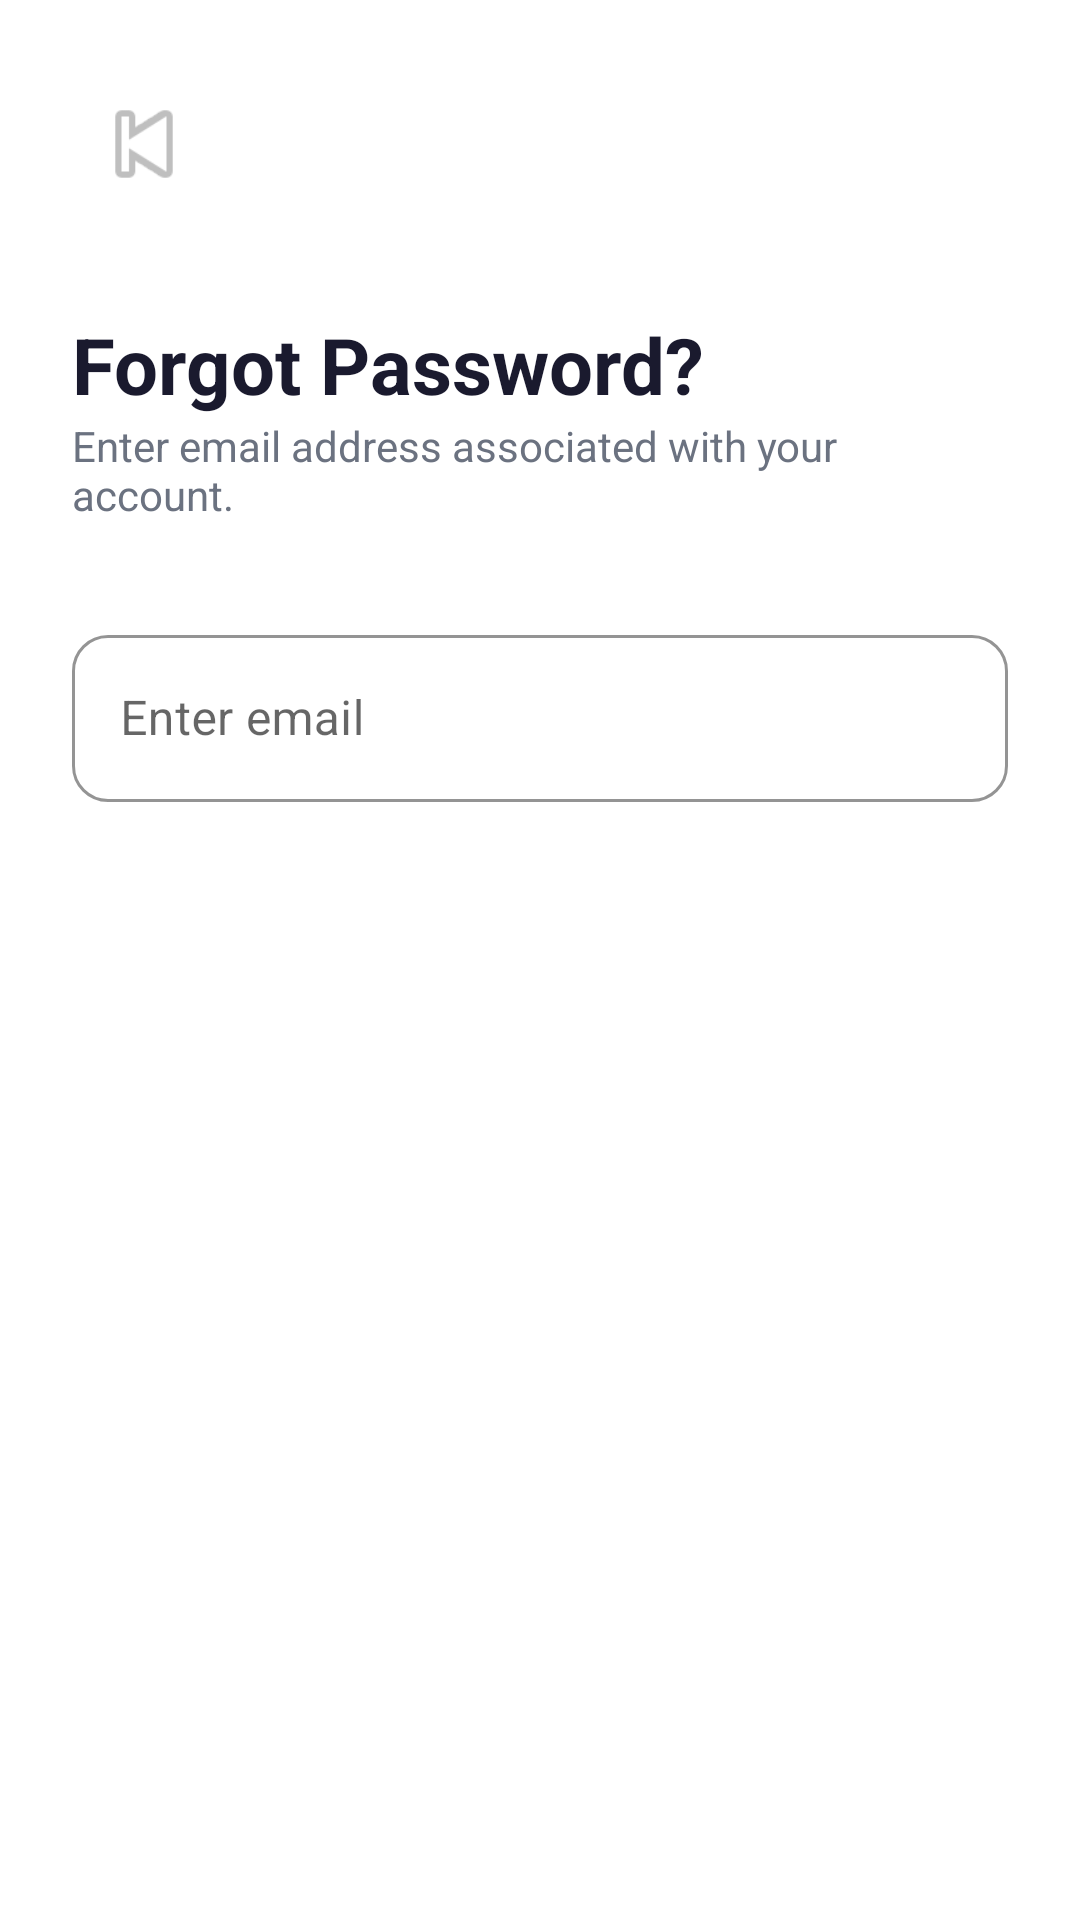

Reconstruct the res/layout file that produces this screen, plus the resources it refers to.
<!-- AndroidManifest.xml: application theme Theme.ParkMate -->
<!-- res/layout/activity_forgot_password.xml -->
<?xml version="1.0" encoding="utf-8"?>
<LinearLayout xmlns:android="http://schemas.android.com/apk/res/android"
    xmlns:app="http://schemas.android.com/apk/res-auto"
    android:layout_width="match_parent"
    android:layout_height="match_parent"
    android:orientation="vertical"
    android:padding="24dp"
    android:background="@color/white">

    <ImageView
        android:id="@+id/ivBack"
        android:layout_width="48dp"
        android:layout_height="48dp"
        android:padding="4dp"
        android:src="@android:drawable/ic_media_previous"
        android:layout_marginBottom="32dp"
        android:contentDescription="Back"
        android:clickable="true"
        android:focusable="true"/>

    <TextView
        android:layout_width="wrap_content"
        android:layout_height="wrap_content"
        android:text="Forgot Password?"
        android:textSize="26sp"
        android:textStyle="bold"
        android:textColor="@color/text_primary"/>

    <TextView
        android:layout_width="wrap_content"
        android:layout_height="wrap_content"
        android:text="Enter email address associated with your account."
        android:textSize="14sp"
        android:textColor="@color/text_secondary"
        android:layout_marginBottom="32dp"/>

    <com.google.android.material.textfield.TextInputLayout
        android:layout_width="match_parent"
        android:layout_height="wrap_content"
        style="@style/ParkMate.InputLayout"
        android:hint="Enter email"
        android:layout_marginBottom="24dp">
        <com.google.android.material.textfield.TextInputEditText
            android:id="@+id/etEmail"
            android:layout_width="match_parent"
            android:layout_height="wrap_content"
            android:inputType="textEmailAddress"/>
    </com.google.android.material.textfield.TextInputLayout>

    <Button
        android:id="@+id/btnRecover"
        android:layout_width="match_parent"
        android:layout_height="52dp"
        android:text="Recover Password"
        android:background="@drawable/bg_button_primary"
        android:textColor="@color/white"
        android:textSize="16sp"
        android:textStyle="bold"/>

</LinearLayout>
<!-- resources referenced by this layout -->
<resources>
  <color name="text_primary">#1A1A2E</color>
  <color name="text_secondary">#6B7280</color>
  <color name="white">#FFFFFF</color>
  <style name="ParkMate.InputLayout" parent="Widget.MaterialComponents.TextInputLayout.OutlinedBox">
          <item name="boxCornerRadiusTopStart">12dp</item>
          <item name="boxCornerRadiusTopEnd">12dp</item>
          <item name="boxCornerRadiusBottomStart">12dp</item>
          <item name="boxCornerRadiusBottomEnd">12dp</item>
          <item name="boxStrokeColor">@color/input_border</item>
          <item name="hintTextColor">@color/text_hint</item>
      </style>
  <style name="Theme.ParkMate" parent="Theme.MaterialComponents.Light.NoActionBar">
          <item name="colorPrimary">@color/primary</item>
          <item name="colorPrimaryDark">@color/primary_dark</item>
          <item name="colorAccent">@color/primary_light</item>
          <item name="android:windowBackground">@color/white</item>
          <item name="android:statusBarColor">@color/primary</item>
          <item name="android:navigationBarColor">@color/white</item>
      </style>
  <color name="input_border">#E5E7EB</color>
  <color name="text_hint">#9CA3AF</color>
  <color name="primary">#3D3BDB</color>
  <color name="primary_dark">#2B29B8</color>
  <color name="primary_light">#6B69FF</color>
</resources>
